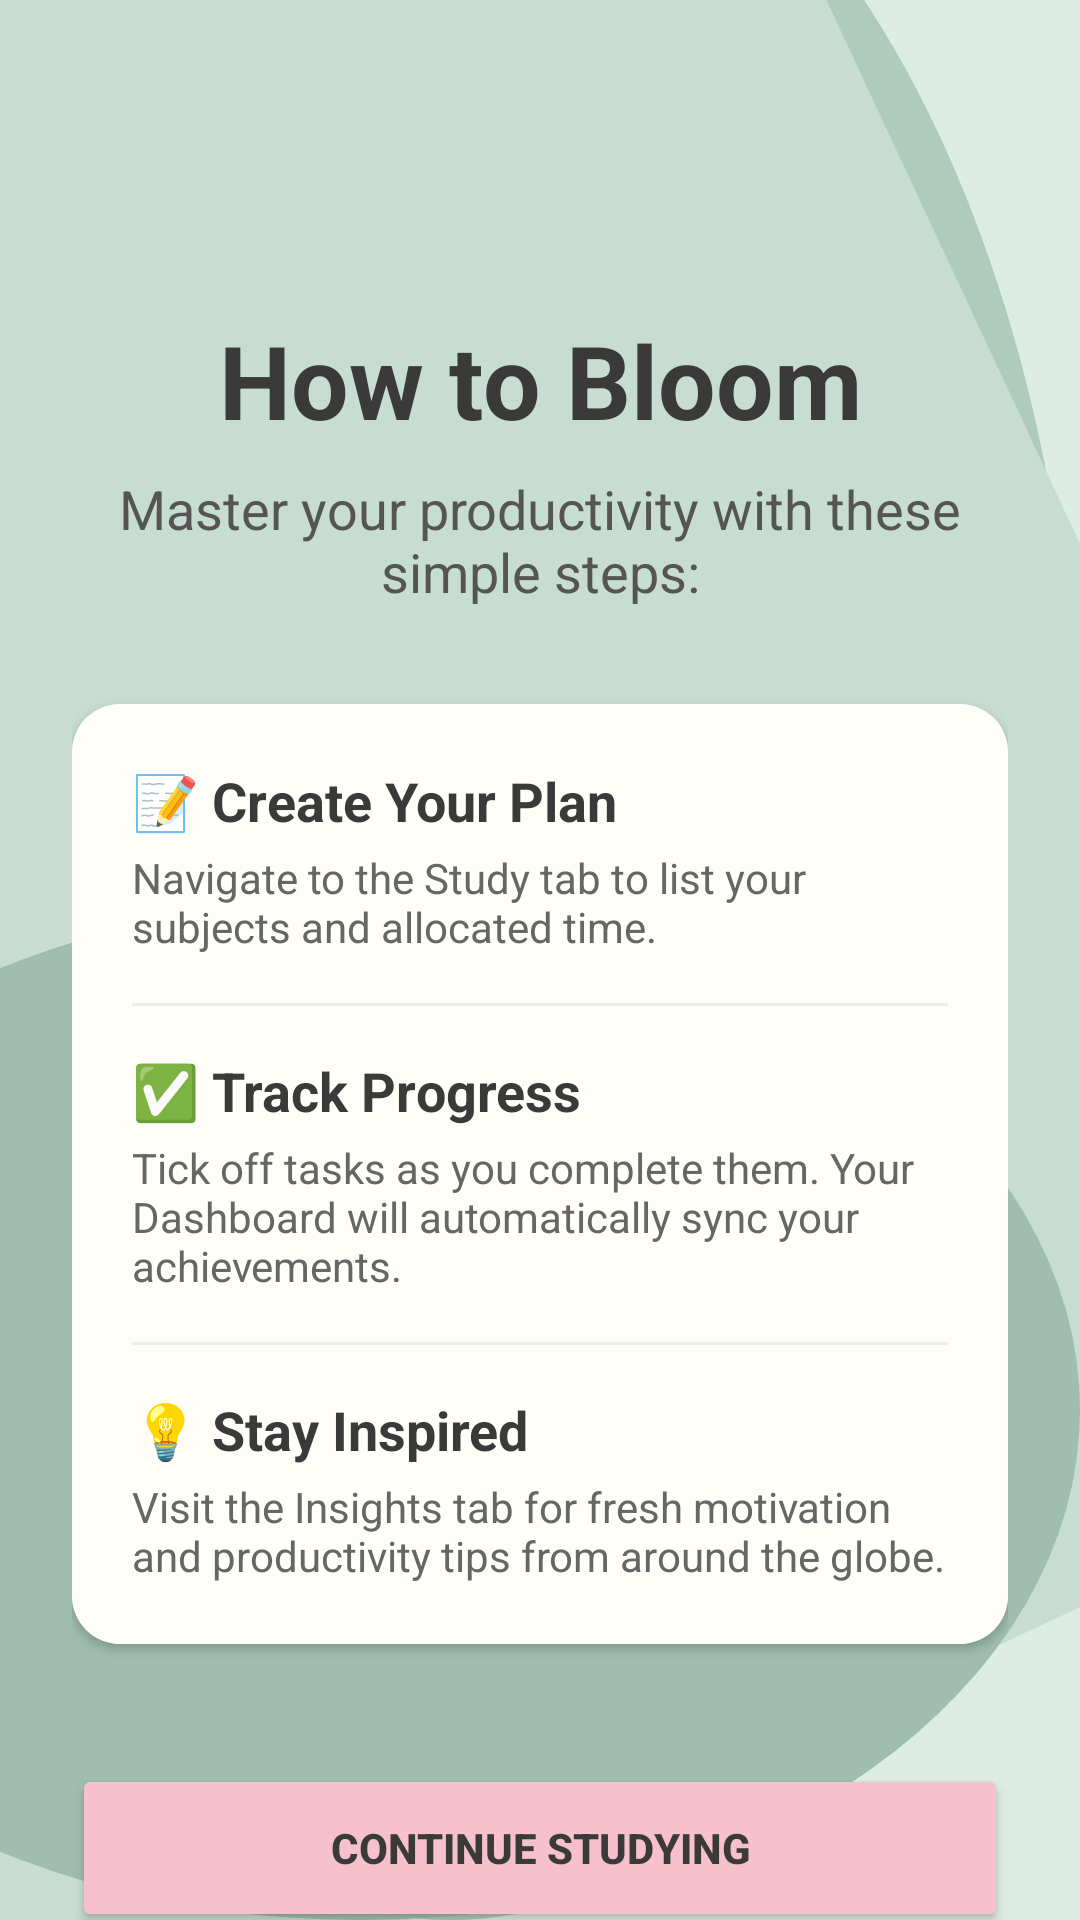

This screen was rendered from an Android layout file. Write that file and the resources it references.
<!-- AndroidManifest.xml: application theme Theme.StudyBloom -->
<!-- res/layout/activity_help.xml -->
<?xml version="1.0" encoding="utf-8"?>
<androidx.core.widget.NestedScrollView xmlns:android="http://schemas.android.com/apk/res/android"
    xmlns:app="http://schemas.android.com/apk/res-auto"
    android:layout_width="match_parent"
    android:layout_height="match_parent"
    android:background="@drawable/main_bg_lines">

    <LinearLayout
        android:layout_width="match_parent"
        android:layout_height="wrap_content"
        android:orientation="vertical"
        android:padding="24dp">

        <TextView
            android:layout_width="match_parent"
            android:layout_height="wrap_content"
            android:text="How to Bloom"
            android:textSize="34sp"
            android:textStyle="bold"
            android:textColor="@color/dark_text"
            android:gravity="center"
            android:layout_marginTop="80dp" />

        <TextView
            android:layout_width="match_parent"
            android:layout_height="wrap_content"
            android:text="Master your productivity with these simple steps:"
            android:textSize="18sp"
            android:textColor="#555555"
            android:gravity="center"
            android:layout_marginTop="8dp"
            android:layout_marginBottom="32dp" />

        <com.google.android.material.card.MaterialCardView
            android:layout_width="match_parent"
            android:layout_height="wrap_content"
            app:cardCornerRadius="16dp"
            app:cardElevation="2dp"
            app:strokeWidth="0dp">

            <LinearLayout
                android:layout_width="match_parent"
                android:layout_height="wrap_content"
                android:orientation="vertical"
                android:padding="20dp"
                android:background="@color/cream_white">

                <TextView
                    android:layout_width="match_parent"
                    android:layout_height="wrap_content"
                    android:text="📝 Create Your Plan"
                    android:textStyle="bold"
                    android:textSize="18sp"
                    android:textColor="@color/dark_text" />
                <TextView
                    android:layout_width="match_parent"
                    android:layout_height="wrap_content"
                    android:text="Navigate to the Study tab to list your subjects and allocated time."
                    android:layout_marginTop="4dp"
                    android:textColor="#666666" />

                <View android:layout_width="match_parent" android:layout_height="1dp" android:background="#EEEEEE" android:layout_marginVertical="16dp" />

                <TextView
                    android:layout_width="match_parent"
                    android:layout_height="wrap_content"
                    android:text="✅ Track Progress"
                    android:textStyle="bold"
                    android:textSize="18sp"
                    android:textColor="@color/dark_text" />
                <TextView
                    android:layout_width="match_parent"
                    android:layout_height="wrap_content"
                    android:text="Tick off tasks as you complete them. Your Dashboard will automatically sync your achievements."
                    android:layout_marginTop="4dp"
                    android:textColor="#666666" />

                <View android:layout_width="match_parent" android:layout_height="1dp" android:background="#EEEEEE" android:layout_marginVertical="16dp" />

                <TextView
                    android:layout_width="match_parent"
                    android:layout_height="wrap_content"
                    android:text="💡 Stay Inspired"
                    android:textStyle="bold"
                    android:textSize="18sp"
                    android:textColor="@color/dark_text" />
                <TextView
                    android:layout_width="match_parent"
                    android:layout_height="wrap_content"
                    android:text="Visit the Insights tab for fresh motivation and productivity tips from around the globe."
                    android:layout_marginTop="4dp"
                    android:textColor="#666666" />

            </LinearLayout>
        </com.google.android.material.card.MaterialCardView>

        <Button
            android:layout_width="match_parent"
            android:layout_height="56dp"
            android:layout_marginTop="40dp"
            android:text="CONTINUE STUDYING"
            android:onClick="onBackClick"
            android:backgroundTint="@color/soft_pink"
            android:textColor="@color/dark_text"
            android:textStyle="bold"
            app:cornerRadius="12dp" />

    </LinearLayout>
</androidx.core.widget.NestedScrollView>
<!-- resources referenced by this layout -->
<resources>
  <color name="cream_white">#FFFDF8</color>
  <color name="dark_text">#3A3A3A</color>
  <color name="soft_pink">#F6C1CC</color>
  <!-- drawable main_bg_lines (drawable) -->
  <layer-list xmlns:android="http://schemas.android.com/apk/res/android">
  
      
      <item>
          <shape android:shape="rectangle">
              <solid android:color="@color/sage_green"/>
          </shape>
      </item>
  
      
      <item
          android:top="-90dp"
          android:left="-60dp">
          <shape android:shape="oval">
              <size
                  android:width="520dp"
                  android:height="260dp"/>
              <solid android:color="#AFCBBC"/>
          </shape>
      </item>
  
      
      <item
          android:top="-140dp"
          android:left="-260dp">
          <rotate
              android:fromDegrees="-25"
              android:pivotX="50%"
              android:pivotY="50%">
              <shape android:shape="rectangle">
                  <size
                      android:width="900dp"
                      android:height="90dp"/>
                  <solid android:color="#C7DDD2"/>
              </shape>
          </rotate>
      </item>
  
      
      <item
          android:top="300dp"
          android:left="-120dp">
          <shape android:shape="oval">
              <size
                  android:width="360dp"
                  android:height="80dp"/>
              <solid android:color="#9FBEB1"/>
          </shape>
      </item>
  
  </layer-list>
  <style name="Theme.StudyBloom" parent="Base.Theme.StudyBloom" />
  <color name="sage_green">#DDEDE3</color>
  <style name="Base.Theme.StudyBloom" parent="Theme.Material3.DayNight.NoActionBar">
          
      </style>
</resources>
